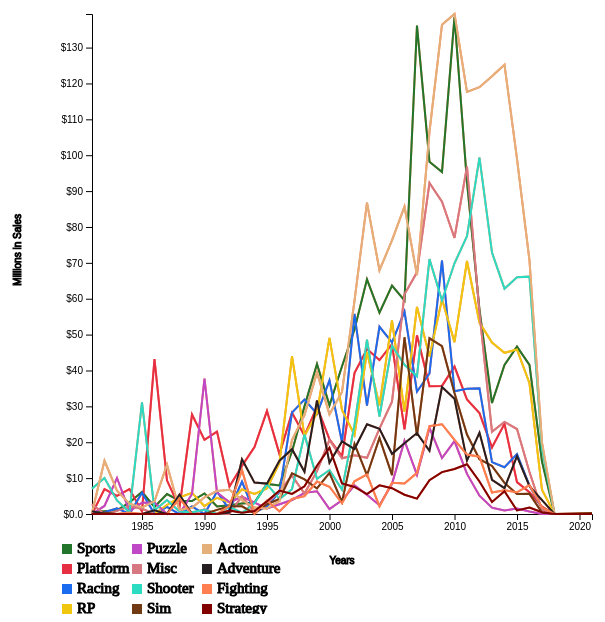
D3 v7 page, settled after 360 driven frames (6 s of simulated time); the page loaded 1 data file(s).


    var canvasWidth=700;
    var canvasHeight=700;
    var margin= 200;
    var colors=["rgb(33, 118, 43)","rgb(231, 47, 68)","rgb(27, 107, 240)","rgb(240, 198, 15)","rgb(192, 71, 197)","rgb(215, 119, 130)","rgb(43, 220, 194)","rgb(111, 57, 20)","rgb(229, 175, 122)","rgb(38, 31, 34)","coral","maroon"]
    var svg = d3.select("body").append("svg")
        .attr("width",  canvasWidth)
        .attr("height", canvasHeight)
    var width = svg.attr("width") - margin;
    var height = svg.attr("height") - margin;
    var xScale= d3.scaleTime().range([0,width]);
    var yScale= d3.scaleLinear().range([height,0]);
    var container_g = svg.append("g")
        .attr("transform",
            "translate(" + 100 + ", " + 100 + ")");
    var date="12/31/"
    const format= d3.format("$.2s");
    var genre_data= new Set();
    var years_data= new Set();
    var total2=[];
    d3.csv("vgsales.csv").then(data=>{
        data.forEach(game=>{
            genre_data.add(game.Genre)
            if(game.Year!="N/A"){
                years_data.add(game.Year)
            }

        })
        years_data= Array.from(years_data).sort();
        console.log(years_data)
        console.log(genre_data)

        genre_data.forEach(genre=>{

            var array= new Array(years_data.length)
            for(let i=0; i<array.length; i++){
                array[i]=0
            }
            data.forEach(item=>{
                if(item.Genre==genre){
                    for(let i=0; i<years_data.length; i++){
                        if(item.Year==years_data[i]){
                            array[i]= (+item.Global_Sales)+array[i]
                        }
                    }
                }
            })
            //console.log(genre)
            //console.log(array)
            var tgenre= [];
            for(let i=0; i<years_data.length; i++){
                tgenre.push({year:d3.timeParse("%m/%d/%Y")(date+years_data[i]),sales:array[i], id:genre})
            }
            //console.log(tgenre)
            total2.push(tgenre);
            //console.log(total2)
        })
        console.log(total2[0][0].id)
        xScale.domain(d3.extent(total2[0], function(d){
            return d.year;
        }))
        var maxval=0;
        for(let i=0; i<total2.length; i++){
            let tempval=d3.max(total2[i],function(d){
                return d.sales;
            })
            if(tempval>maxval){
                maxval=tempval;
            }
        }
        yScale.domain([0,maxval])
        container_g.append("g")
            .attr("transform", "translate(0, " + height + ")")
            .call(d3.axisBottom(xScale))
            .append("text")
            .attr("y", 50)
            .attr("x", 250)
            .attr("stroke", "black")
            .text("Years")
        container_g.append("g")
            .call(d3.axisLeft(yScale).tickFormat(function(d) {
                return format(d);
            }).ticks(10))
            .append("text")
            .attr("transform", "rotate(-90)")
            .attr("y", -20)
            .attr("x", -200)
            .attr("dy", "-5.1em")
            .attr("stroke", "black")
            .text("Millions in Sales")
        for(let run=0; run<total2.length; run++){
            container_g.append("path").datum(total2[run])
                .attr("fill", "none")
                .attr("stroke", "coral")
                .attr("stroke-width",2)
                .attr("d",d3.line().x(function(d){
                    return xScale(d.year);
                }).y(function(d){
                    return yScale(d.sales);
                })).attr("id",total2[run][0].id)
        }
        for(let run=0; run<total2.length; run++){
            container_g.append("path").datum(total2[run])
                .attr("fill", "none")
                .attr("stroke", colors[run])
                .attr("stroke-width",2)
                .attr("d",d3.line().x(function(d){
                    return xScale(d.year);
                }).y(function(d){
                    return yScale(d.sales);
                })).attr("id",total2[run][0].id)

        }
        svg.append("rect").attr("x", 70).attr("y", 630).attr("width", 10).attr("height",10).attr("fill", colors[0]);
        svg.append("rect").attr("x", 70).attr("y", 650).attr("width", 10).attr("height",10).attr("fill", colors[1]);
        svg.append("rect").attr("x", 70).attr("y", 670).attr("width", 10).attr("height",10).attr("fill", colors[2]);
        svg.append("rect").attr("x", 70).attr("y", 690).attr("width", 10).attr("height",10).attr("fill", colors[3]);
        svg.append("rect").attr("x", 140).attr("y", 630).attr("width", 10).attr("height",10).attr("fill", colors[4]);
        svg.append("rect").attr("x", 140).attr("y", 650).attr("width", 10).attr("height",10).attr("fill", colors[5]);
        svg.append("rect").attr("x", 140).attr("y", 670).attr("width", 10).attr("height",10).attr("fill", colors[6]);
        svg.append("rect").attr("x", 140).attr("y", 690).attr("width", 10).attr("height",10).attr("fill", colors[7]);
        svg.append("rect").attr("x", 210).attr("y", 630).attr("width", 10).attr("height",10).attr("fill", colors[8]);
        svg.append("rect").attr("x", 210).attr("y", 650).attr("width", 10).attr("height",10).attr("fill", colors[9]);
        svg.append("rect").attr("x", 210).attr("y", 670).attr("width", 10).attr("height",10).attr("fill", colors[10]);
        svg.append("rect").attr("x", 210).attr("y", 690).attr("width", 10).attr("height",10).attr("fill", colors[11]);
        svg.append("text").attr("x",85).attr("y", 639).attr("stroke", "black").attr("font-size", 15).text("Sports");
        svg.append("text").attr("x",85).attr("y", 659).attr("stroke", "black").attr("font-size", 15).text("Platform");
        svg.append("text").attr("x",85).attr("y", 679).attr("stroke", "black").attr("font-size", 15).text("Racing");
        svg.append("text").attr("x",85).attr("y", 699).attr("stroke", "black").attr("font-size", 15).text("RP");
        svg.append("text").attr("x",155).attr("y", 639).attr("stroke", "black").attr("font-size", 15).text("Puzzle");
        svg.append("text").attr("x",155).attr("y", 659).attr("stroke", "black").attr("font-size", 15).text("Misc");
        svg.append("text").attr("x",155).attr("y", 679).attr("stroke", "black").attr("font-size", 15).text("Shooter");
        svg.append("text").attr("x",155).attr("y", 699).attr("stroke", "black").attr("font-size", 15).text("Sim");
        svg.append("text").attr("x",225).attr("y", 639).attr("stroke", "black").attr("font-size", 15).text("Action");
        svg.append("text").attr("x",225).attr("y", 659).attr("stroke", "black").attr("font-size", 15).text("Adventure");
        svg.append("text").attr("x",225).attr("y", 679).attr("stroke", "black").attr("font-size", 15).text("Fighting");
        svg.append("text").attr("x",225).attr("y", 699).attr("stroke", "black").attr("font-size", 15).text("Strategy");
    })


### data: vgsales.csv
Rank, Name, Platform, Year, Genre, Publisher, NA_Sales, EU_Sales, JP_Sales, Other_Sales, Global_Sales, Date_Published
1, Wii Sports, Wii, 2006, Sports, Nintendo, 41.49, 29.02, 3.77, 8.46, 82.74, 19-Nov-06
2, Super Mario Bros., NES, 1985, Platform, Nintendo, 29.08, 3.58, 6.81, 0.77, 40.24, 13-Sep-85
3, Mario Kart Wii, Wii, 2008, Racing, Nintendo, 15.85, 12.88, 3.79, 3.31, 35.82, 10-Apr-08
4, Wii Sports Resort, Wii, 2009, Sports, Nintendo, 15.75, 11.01, 3.28, 2.96, 33, 25-Jun-09
5, Pokemon Red/Pokemon Blue, GB, 1996, Role-Playing, Nintendo, 11.27, 8.89, 10.22, 1, 31.37, 28-Sep-98
6, Tetris, GB, 1989, Puzzle, Nintendo, 23.2, 2.26, 4.22, 0.58, 30.26, 6-Jun-84
7, New Super Mario Bros., DS, 2006, Platform, Nintendo, 11.38, 9.23, 6.5, 2.9, 30.01, 15-May-06
8, Wii Play, Wii, 2006, Misc, Nintendo, 14.03, 9.2, 2.93, 2.85, 29.02, 2-Dec-06
9, New Super Mario Bros. Wii, Wii, 2009, Platform, Nintendo, 14.59, 7.06, 4.7, 2.26, 28.62, 15-May-06
10, Duck Hunt, NES, 1984, Shooter, Nintendo, 26.93, 0.63, 0.28, 0.47, 28.31, 21-Apr-84
11, Nintendogs, DS, 2005, Simulation, Nintendo, 9.07, 11, 1.93, 2.75, 24.76, 
12, Mario Kart DS, DS, 2005, Racing, Nintendo, 9.81, 7.57, 4.13, 1.92, 23.42, 
13, Pokemon Gold/Pokemon Silver, GB, 1999, Role-Playing, Nintendo, 9, 6.18, 7.2, 0.71, 23.1, 
14, Wii Fit, Wii, 2007, Sports, Nintendo, 8.94, 8.03, 3.6, 2.15, 22.72, 
15, Wii Fit Plus, Wii, 2009, Sports, Nintendo, 9.09, 8.59, 2.53, 1.79, 22, 
16, Kinect Adventures!, X360, 2010, Misc, Microsoft Game Studios, 14.97, 4.94, 0.24, 1.67, 21.82, 
17, Grand Theft Auto V, PS3, 2013, Action, Take-Two Interactive, 7.01, 9.27, 0.97, 4.14, 21.4, 
18, Grand Theft Auto: San Andreas, PS2, 2004, Action, Take-Two Interactive, 9.43, 0.4, 0.41, 10.57, 20.81, 
19, Super Mario World, SNES, 1990, Platform, Nintendo, 12.78, 3.75, 3.54, 0.55, 20.61, 
20, Brain Age: Train Your Brain in Minutes a…, DS, 2005, Misc, Nintendo, 4.75, 9.26, 4.16, 2.05, 20.22, 
21, Pokemon Diamond/Pokemon Pearl, DS, 2006, Role-Playing, Nintendo, 6.42, 4.52, 6.04, 1.37, 18.36, 
22, Super Mario Land, GB, 1989, Platform, Nintendo, 10.83, 2.71, 4.18, 0.42, 18.14, 
23, Super Mario Bros. 3, NES, 1988, Platform, Nintendo, 9.54, 3.44, 3.84, 0.46, 17.28, 
24, Grand Theft Auto V, X360, 2013, Action, Take-Two Interactive, 9.63, 5.31, 0.06, 1.38, 16.38, 
25, Grand Theft Auto: Vice City, PS2, 2002, Action, Take-Two Interactive, 8.41, 5.49, 0.47, 1.78, 16.15, 
26, Pokemon Ruby/Pokemon Sapphire, GBA, 2002, Role-Playing, Nintendo, 6.06, 3.9, 5.38, 0.5, 15.85, 
27, Pokemon Black/Pokemon White, DS, 2010, Role-Playing, Nintendo, 5.57, 3.28, 5.65, 0.82, 15.32, 
28, Brain Age 2: More Training in Minutes a …, DS, 2005, Puzzle, Nintendo, 3.44, 5.36, 5.32, 1.18, 15.3, 
29, Gran Turismo 3: A-Spec, PS2, 2001, Racing, Sony Computer Entertainment, 6.85, 5.09, 1.87, 1.16, 14.98, 
30, Call of Duty: Modern Warfare 3, X360, 2011, Shooter, Activision, 9.03, 4.28, 0.13, 1.32, 14.76, 
31, Pokémon Yellow: Special Pikachu Edition, GB, 1998, Role-Playing, Nintendo, 5.89, 5.04, 3.12, 0.59, 14.64, 
32, Call of Duty: Black Ops, X360, 2010, Shooter, Activision, 9.67, 3.73, 0.11, 1.13, 14.64, 
33, Pokemon X/Pokemon Y, 3DS, 2013, Role-Playing, Nintendo, 5.17, 4.05, 4.34, 0.79, 14.35, 
34, Call of Duty: Black Ops 3, PS4, 2015, Shooter, Activision, 5.77, 5.81, 0.35, 2.31, 14.24, 
35, Call of Duty: Black Ops II, PS3, 2012, Shooter, Activision, 4.99, 5.88, 0.65, 2.52, 14.03, 
36, Call of Duty: Black Ops II, X360, 2012, Shooter, Activision, 8.25, 4.3, 0.07, 1.12, 13.73, 
37, Call of Duty: Modern Warfare 2, X360, 2009, Shooter, Activision, 8.52, 3.63, 0.08, 1.29, 13.51, 
38, Call of Duty: Modern Warfare 3, PS3, 2011, Shooter, Activision, 5.54, 5.82, 0.49, 1.62, 13.46, 
39, Grand Theft Auto III, PS2, 2001, Action, Take-Two Interactive, 6.99, 4.51, 0.3, 1.3, 13.1, 
40, Super Smash Bros. Brawl, Wii, 2008, Fighting, Nintendo, 6.75, 2.61, 2.66, 1.02, 13.04, 
41, Call of Duty: Black Ops, PS3, 2010, Shooter, Activision, 5.98, 4.44, 0.48, 1.83, 12.73, 
42, Animal Crossing: Wild World, DS, 2005, Simulation, Nintendo, 2.55, 3.52, 5.33, 0.88, 12.27, 
43, Mario Kart 7, 3DS, 2011, Racing, Nintendo, 4.74, 3.91, 2.67, 0.89, 12.21, 
44, Halo 3, X360, 2007, Shooter, Microsoft Game Studios, 7.97, 2.83, 0.13, 1.21, 12.14, 
45, Grand Theft Auto V, PS4, 2014, Action, Take-Two Interactive, 3.8, 5.81, 0.36, 2.02, 11.98, 
46, Pokemon HeartGold/Pokemon SoulSilver, DS, 2009, Action, Nintendo, 4.4, 2.77, 3.96, 0.77, 11.9, 
47, Super Mario 64, N64, 1996, Platform, Nintendo, 6.91, 2.85, 1.91, 0.23, 11.89, 
48, Gran Turismo 4, PS2, 2004, Racing, Sony Computer Entertainment, 3.01, 0.01, 1.1, 7.53, 11.66, 
49, Super Mario Galaxy, Wii, 2007, Platform, Nintendo, 6.16, 3.4, 1.2, 0.76, 11.52, 
50, Pokemon Omega Ruby/Pokemon Alpha Sapphir…, 3DS, 2014, Role-Playing, Nintendo, 4.23, 3.37, 3.08, 0.65, 11.33, 
51, Super Mario Land 2: 6 Golden Coins, GB, 1992, Adventure, Nintendo, 6.16, 2.04, 2.69, 0.29, 11.18, 
52, Grand Theft Auto IV, X360, 2008, Action, Take-Two Interactive, 6.76, 3.1, 0.14, 1.03, 11.02, 
53, Gran Turismo, PS, 1997, Racing, Sony Computer Entertainment, 4.02, 3.87, 2.54, 0.52, 10.95, 
54, Super Mario 3D Land, 3DS, 2011, Platform, Nintendo, 4.89, 2.99, 2.13, 0.78, 10.79, 
55, Gran Turismo 5, PS3, 2010, Racing, Sony Computer Entertainment, 2.96, 4.88, 0.81, 2.12, 10.77, 
56, Call of Duty: Modern Warfare 2, PS3, 2009, Shooter, Activision, 4.99, 3.69, 0.38, 1.63, 10.69, 
57, Grand Theft Auto IV, PS3, 2008, Action, Take-Two Interactive, 4.76, 3.76, 0.44, 1.62, 10.57, 
58, Super Mario All-Stars, SNES, 1993, Platform, Nintendo, 5.99, 2.15, 2.12, 0.29, 10.55, 
59, Pokemon FireRed/Pokemon LeafGreen, GBA, 2004, Role-Playing, Nintendo, 4.34, 2.65, 3.15, 0.35, 10.49, 
60, Super Mario 64, DS, 2004, Platform, Nintendo, 5.08, 3.11, 1.25, 0.98, 10.42, 
... 16,538 more rows